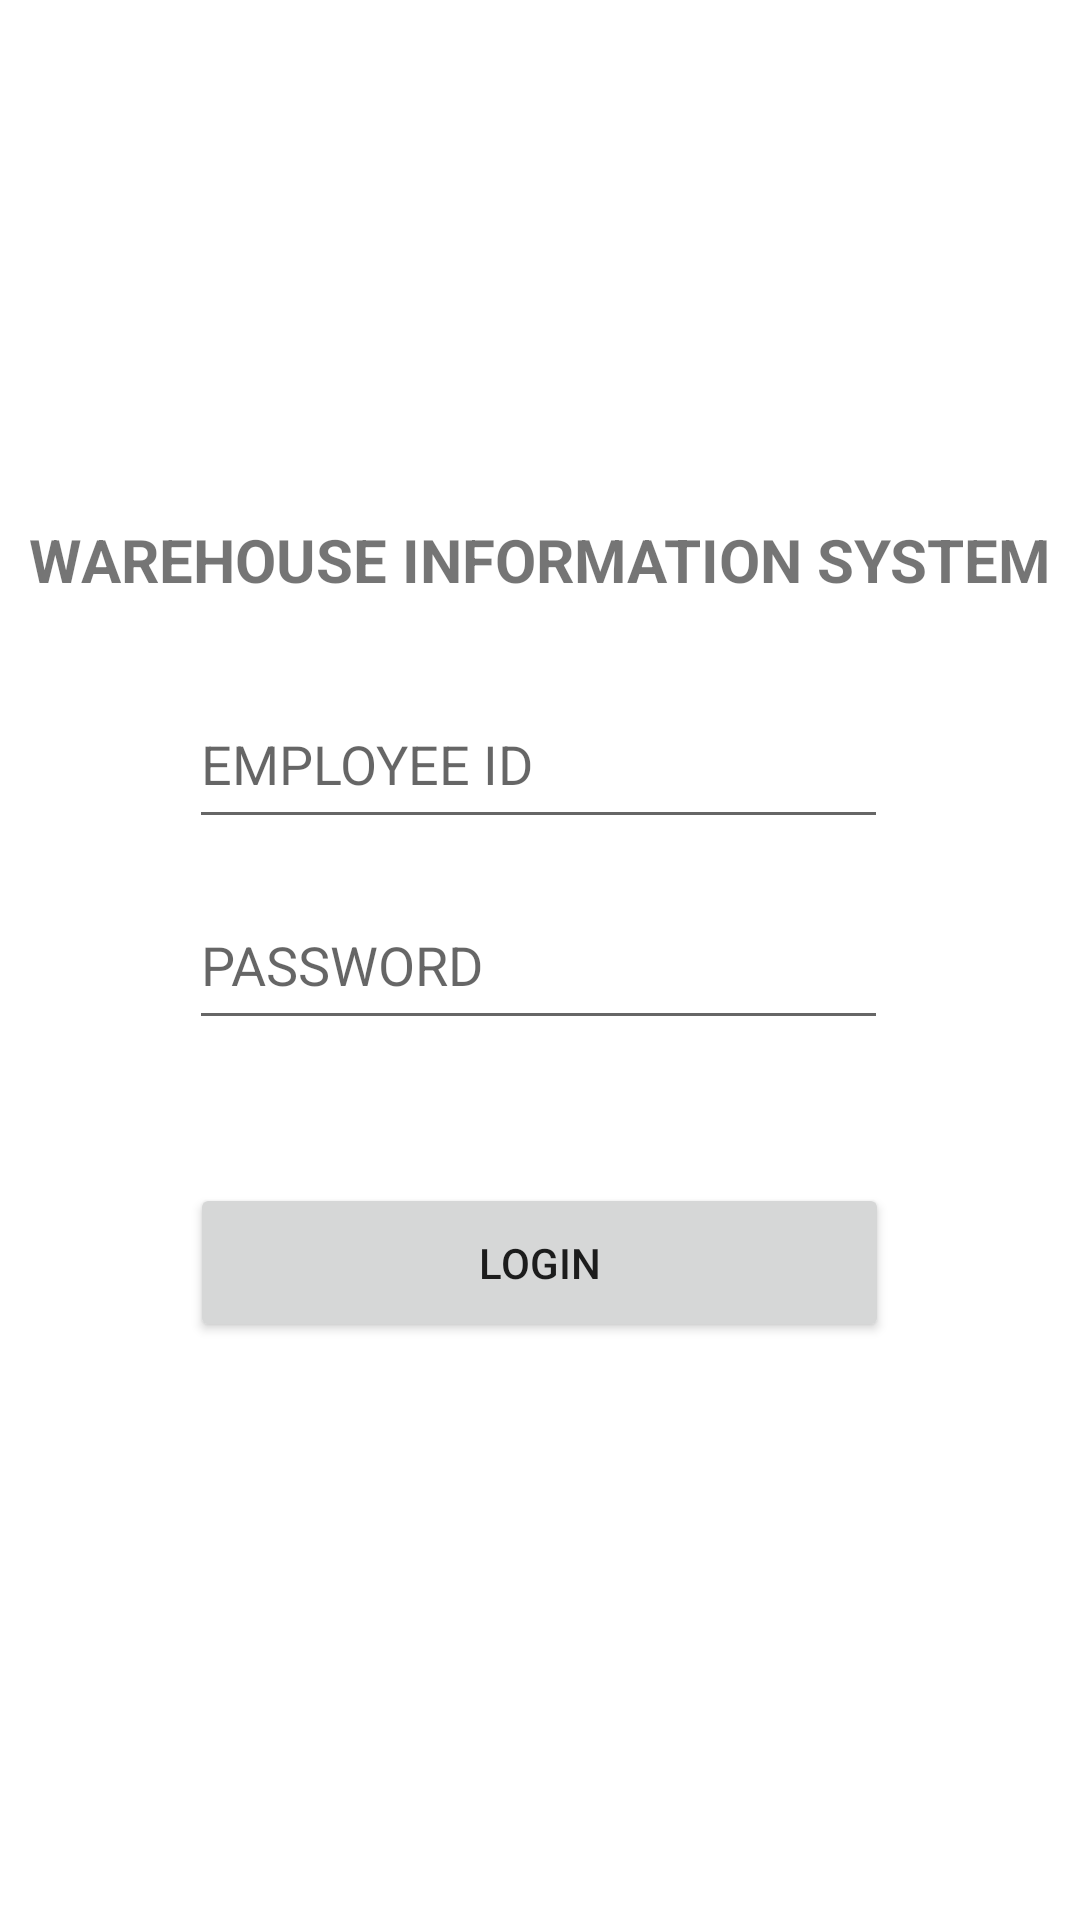

This screen was rendered from an Android layout file. Write that file and the resources it references.
<!-- AndroidManifest.xml: application theme Theme.NewTTB -->
<!-- res/layout/activity_login.xml -->
<?xml version="1.0" encoding="utf-8"?>
<androidx.constraintlayout.widget.ConstraintLayout xmlns:android="http://schemas.android.com/apk/res/android"
    xmlns:app="http://schemas.android.com/apk/res-auto"
    xmlns:tools="http://schemas.android.com/tools"
    android:layout_width="match_parent"
    android:layout_height="match_parent"
    tools:context=".Activities.LoginActivity">

    <ImageView
        android:id="@+id/imageView"
        android:layout_width="122dp"
        android:layout_height="151dp"
        app:layout_constraintBottom_toBottomOf="parent"
        app:layout_constraintEnd_toEndOf="parent"
        app:layout_constraintHorizontal_bias="0.498"
        app:layout_constraintStart_toStartOf="parent"
        app:layout_constraintTop_toTopOf="parent"
        app:layout_constraintVertical_bias="0.06"
        app:srcCompat="@drawable/warehouse" />

    <TextView
        android:id="@+id/tv_title"
        android:layout_width="0dp"
        android:layout_height="wrap_content"
        android:text="Warehouse Information System"
        android:textAlignment="center"
        android:textAllCaps="true"
        android:textSize="20sp"
        android:textStyle="bold"
        app:layout_constraintBottom_toBottomOf="parent"
        app:layout_constraintEnd_toEndOf="parent"
        app:layout_constraintHorizontal_bias="0.0"
        app:layout_constraintStart_toStartOf="parent"
        app:layout_constraintTop_toTopOf="parent"
        app:layout_constraintVertical_bias="0.282" />

    <EditText
        android:id="@+id/et_code_eng"
        android:layout_width="233dp"
        android:layout_height="53dp"
        android:ems="10"
        android:hint="EMPLOYEE ID"
        android:inputType="textPersonName"
        app:layout_constraintBottom_toBottomOf="parent"
        app:layout_constraintEnd_toEndOf="parent"
        app:layout_constraintHorizontal_bias="0.497"
        app:layout_constraintStart_toStartOf="parent"
        app:layout_constraintTop_toTopOf="parent"
        app:layout_constraintVertical_bias="0.386" />

    <EditText
        android:id="@+id/editTextTextPassword"
        android:layout_width="233dp"
        android:layout_height="53dp"
        android:ems="10"
        android:hint="PASSWORD"
        android:inputType="textPassword"
        app:layout_constraintBottom_toBottomOf="parent"
        app:layout_constraintEnd_toEndOf="parent"
        app:layout_constraintHorizontal_bias="0.497"
        app:layout_constraintStart_toStartOf="parent"
        app:layout_constraintTop_toTopOf="parent" />

    <Button
        android:id="@+id/button"
        android:layout_width="233dp"
        android:layout_height="53dp"
        android:text="LOGIN"
        android:onClick="login"
        app:layout_constraintBottom_toBottomOf="parent"
        app:layout_constraintEnd_toEndOf="parent"
        app:layout_constraintHorizontal_bias="0.498"
        app:layout_constraintStart_toStartOf="parent"
        app:layout_constraintTop_toTopOf="parent"
        app:layout_constraintVertical_bias="0.672" />
</androidx.constraintlayout.widget.ConstraintLayout>
<!-- resources referenced by this layout -->
<resources>
  <style name="Theme.NewTTB" parent="Theme.MaterialComponents.DayNight.DarkActionBar">
          
          <item name="colorPrimary">@color/purple_500</item>
          <item name="colorPrimaryVariant">@color/purple_700</item>
          <item name="colorOnPrimary">@color/white</item>
          
          <item name="colorSecondary">@color/teal_200</item>
          <item name="colorSecondaryVariant">@color/teal_700</item>
          <item name="colorOnSecondary">@color/black</item>
          
          <item name="android:statusBarColor" tools:targetApi="l">?attr/colorPrimaryVariant</item>
          
      </style>
  <!-- not gathered from this repository: default colours our renderer supplied (Android Studio template values) -->
  <color name="purple_500">#FF6200EE</color>
  <color name="purple_700">#FF3700B3</color>
  <color name="teal_200">#FF03DAC5</color>
  <color name="teal_700">#FF018786</color>
  <color name="black">#FF000000</color>
  <color name="white">#FFFFFFFF</color>
</resources>
